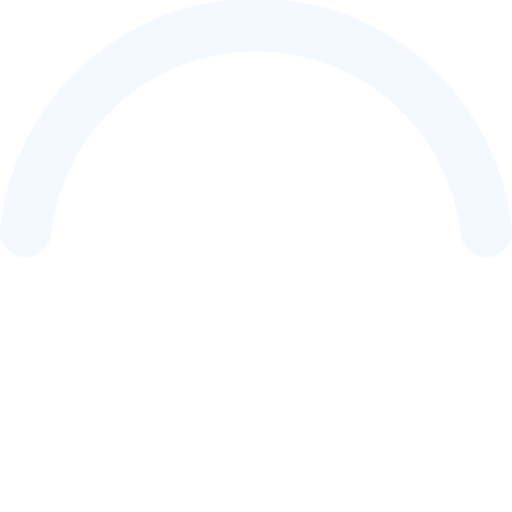
t = 0.00 s
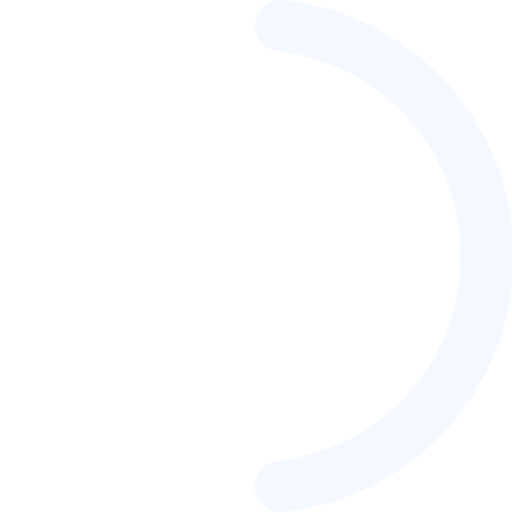
t = 0.13 s
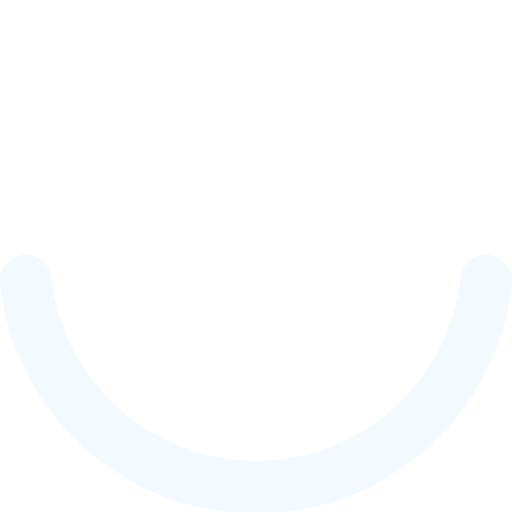
t = 0.25 s
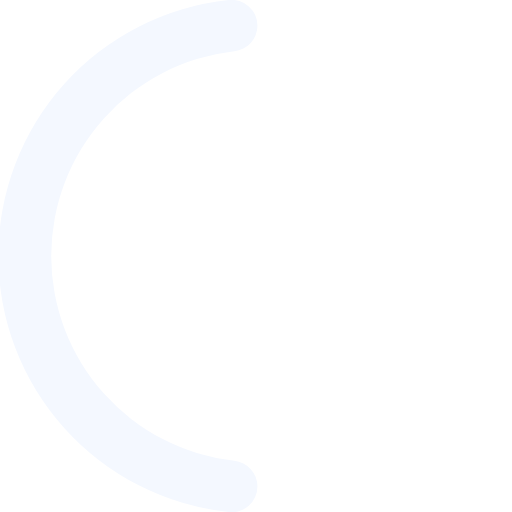
t = 0.38 s

The animated SVG that drew these frames (rendered in a browser with its animation timeline set to each time). Animation: 1 SMIL element (animateTransform=1); one cycle of 0.50 s, repeats indefinitely.

<svg xmlns="http://www.w3.org/2000/svg" width="50" height="50" viewBox="0 0 50 50">
    <path fill="#f4f8ff" d="M25,5A20.14,20.14,0,0,1,45,22.88a2.51,2.51,0,0,0,2.49,2.26h0A2.52,2.52,0,0,0,50,22.33a25.14,25.14,0,0,0-50,0,2.52,2.52,0,0,0,2.5,2.81h0A2.51,2.51,0,0,0,5,22.88,20.14,20.14,0,0,1,25,5Z">
        <animateTransform attributeName="transform" type="rotate" from="0 25 25" to="360 25 25" dur="0.5s" repeatCount="indefinite"/>
    </path>
</svg>
